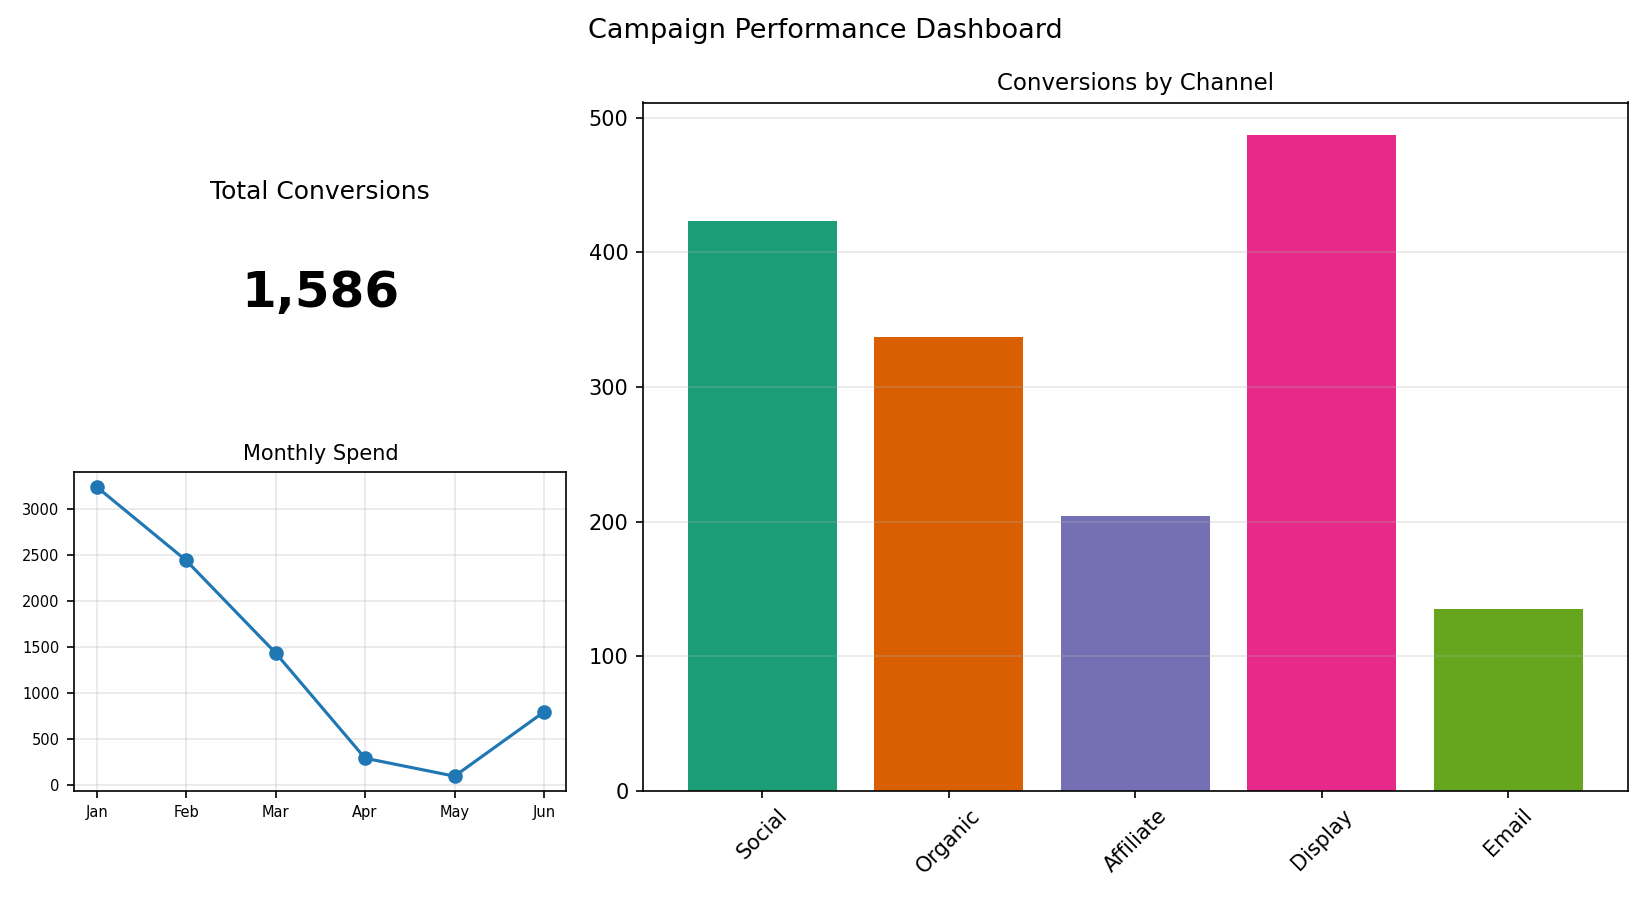

Values plotted in this chart, from the file beside it:
Channel, Conversions
Social, 423
Organic, 337
Affiliate, 204
Display, 487
Email, 135
